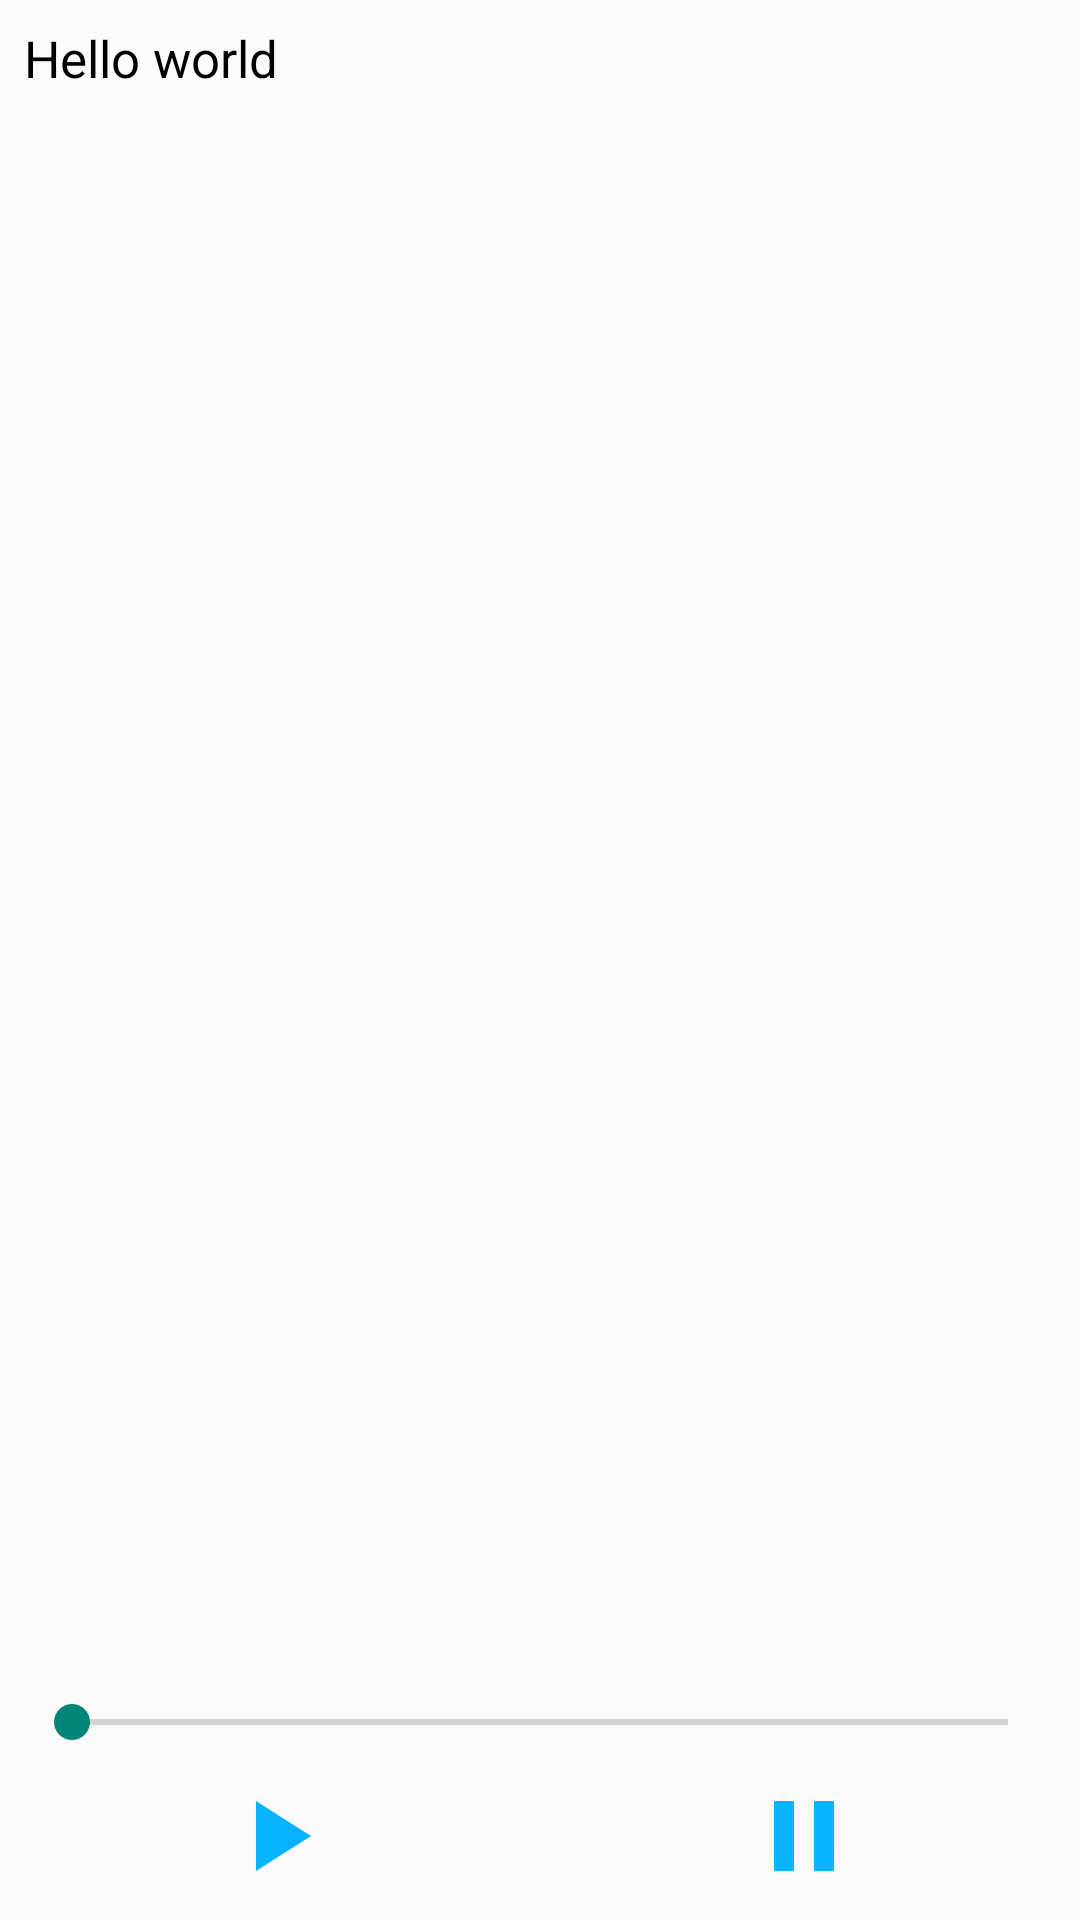

Reconstruct the res/layout file that produces this screen, plus the resources it refers to.
<!-- AndroidManifest.xml: application theme Theme.Design.Light.NoActionBar -->
<!-- res/layout/activity_sound_play.xml -->
<?xml version="1.0" encoding="utf-8"?>
<androidx.constraintlayout.widget.ConstraintLayout xmlns:android="http://schemas.android.com/apk/res/android"
    xmlns:app="http://schemas.android.com/apk/res-auto"
    xmlns:tools="http://schemas.android.com/tools"
    android:layout_width="match_parent"
    android:layout_height="match_parent"
    tools:context=".part.story.SoundPlayActivity">

    <ScrollView
        android:id="@+id/sv"
        android:layout_width="match_parent"
        android:layout_height="0dp"
        android:layout_marginBottom="8dp"
        app:layout_constraintTop_toTopOf="parent"
        app:layout_constraintBottom_toTopOf="@id/seekbar">

        <TextView
            android:id="@+id/text_story"
            android:layout_width="match_parent"
            android:layout_height="wrap_content"
            android:text="Hello world"
            android:textSize="17sp"
            android:textColor="@color/black"
            android:padding="8dp"/>

    </ScrollView>
    <SeekBar
        android:id="@+id/seekbar"
        android:layout_width="match_parent"
        android:layout_height="20dp"
        android:layout_marginBottom="8dp"
        android:layout_marginHorizontal="8dp"
        app:layout_constraintBottom_toTopOf="@id/linearlayout"/>

    <LinearLayout
        android:id="@+id/linearlayout"
        android:layout_width="match_parent"
        android:layout_height="40dp"
        android:orientation="horizontal"
        android:layout_marginBottom="8dp"
        android:layout_marginHorizontal="8dp"
        app:layout_constraintBottom_toBottomOf="parent"
        >
        <ImageView
            android:id="@+id/play"
            android:layout_width="wrap_content"
            android:layout_height="match_parent"
            android:layout_marginEnd="4dp"
            android:src="@drawable/ic_baseline_play_arrow_24"
            android:layout_weight="1"/>
        <ImageView
            android:id="@+id/pause"
            android:layout_width="wrap_content"
            android:layout_marginStart="4dp"
            android:src="@drawable/ic_baseline_pause_24"
            android:layout_height="match_parent"
            android:layout_weight="1"/>

    </LinearLayout>

</androidx.constraintlayout.widget.ConstraintLayout>
<!-- resources referenced by this layout -->
<resources>
  <color name="black">#FF000000</color>
  <!-- drawable ic_baseline_pause_24 (drawable) -->
  <vector android:height="24dp" android:tint="#07B2FF"
      android:viewportHeight="24" android:viewportWidth="24"
      android:width="24dp" xmlns:android="http://schemas.android.com/apk/res/android">
      <path android:fillColor="@android:color/white" android:pathData="M6,19h4L10,5L6,5v14zM14,5v14h4L18,5h-4z"/>
  </vector>
  <!-- drawable ic_baseline_play_arrow_24 (drawable) -->
  <vector android:height="24dp" android:tint="#07B2FF"
      android:viewportHeight="24" android:viewportWidth="24"
      android:width="24dp" xmlns:android="http://schemas.android.com/apk/res/android">
      <path android:fillColor="@android:color/white" android:pathData="M8,5v14l11,-7z"/>
  </vector>
</resources>
